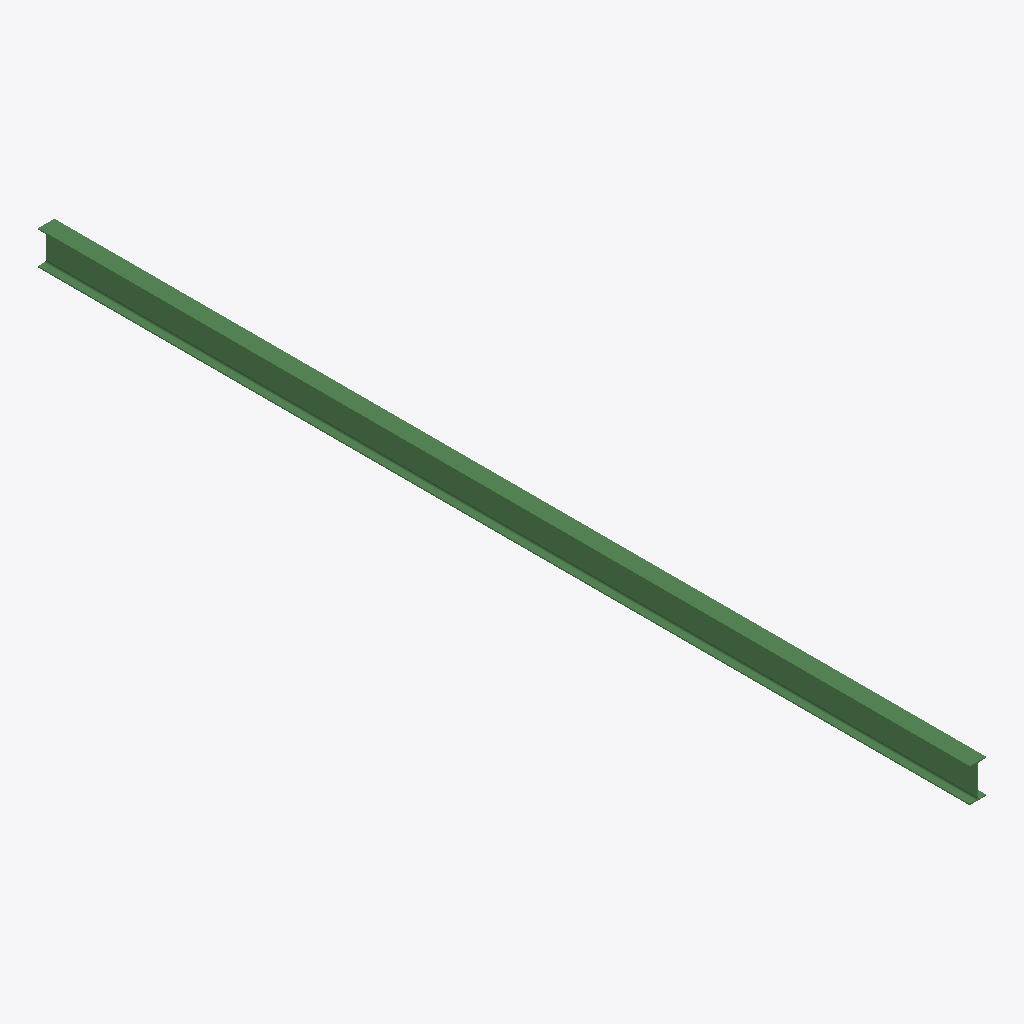
Isometric view of an IFC building model (IFC-SPF (STEP), schema IFC2X3, length unit millimetre), seen from the south-west, elements coloured by IFC class: 1 beam (green).
Extent 0.2 m × 9.1 m × 0.3 m (x, y, z). Storeys (1): Undefined at 0.00 m. Elements (1): 1 IfcBeam.

HEADER;
FILE_DESCRIPTION(('ViewDefinition[AISC_Steel_Detailing]','Option [BaseQuantities:Off]','Option [GridExport:On]','Option [Assemblies:Off]','Option [Bolts:On]','Option [Rebars:On]','Option [PourObjects:Off]','Option [Welds:On]','Option [SurfaceTreatments:On]','Option [LocationBy:0]','Option [ViewColors:Off]','Option [SectionedSpine:Off]','[2 more]'),'2;1');
FILE_NAME('b_766_Qty_5.ifc','2026-05-16T11:53:03',('GIOVANNIPC\\gcorrea'),('Structural Designer'),'IFC Database version: Work','Tekla Structures 2020 Service Pack 5, IFC Export','');
FILE_SCHEMA(('IFC2X3'));
ENDSEC;
DATA;
#37=IFCPROJECT('2G7ZFDNE16yBDU14FA92Me',#5,'Proyecto',$,$,$,$,(#11),#36);
#39=IFCSITE('2xvEzEinjBTea80yOTcujY',#5,'Obra',$,$,#38,$,$,.ELEMENT.,$,$,$,$,$);
#41=IFCBUILDING('0KGBuQbKD94OjB6vVHI0N0',#5,'Undefined',$,$,#40,$,$,.ELEMENT.,$,$,$);
#43=IFCBUILDINGSTOREY('29hdEUCErFze9E_VIAceOd',#5,'Undefined',$,$,#42,$,$,.ELEMENT.,0.0);
#59=IFCBEAM('34tNZ5c9XAAA4RNbu4_4YG',#44,'BEAM','IPE330','IPE330',#47,#58,'IDc4dd78c5-9898-4a28-a11b-5e5e04f84890');
ENDSEC;
